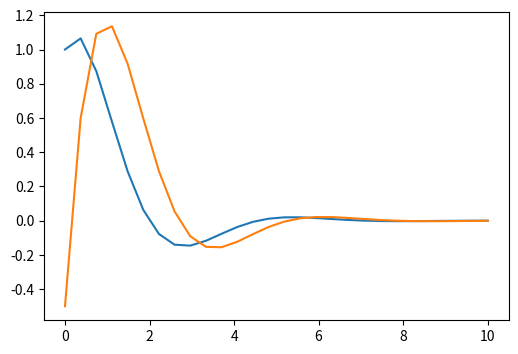

Write the Python code that produced this figure.
'''  Zadanie 3 Model Romeo i Julii
R' = a * R + b * J
J' = c * R + d * J

Zbadać następujące przypadki
a>0 i b>0
b<0 i a>0 itd.

'''

from numpy import *
from matplotlib.pyplot import*

'''a = -0.15
d = 0.17
b = 0.9
c = -0.9'''


def romeo_i_julia(a, b, c, d):
    T = 14
    h = 0.5
    t = arange(0, T, h)
    r = zeros(t.shape)
    j = zeros(t.shape)
    r[0] = 1
    j[0] = -.5
    for i in range(t.size-1):
        r[i+1] = h * r[i] + a*r[i] + b*j[i]
        j[i+1] = h * j[i] + c*r[i] + d*j[i]

    x = linspace(0, 10, int(T/h))
    figure(1, figsize=(6, 4))
    plot(x, r)
    plot(x, j)
    show()


# romeo_i_julia(0.15, 0.17, 0.9, -0.9)
romeo_i_julia(.45, -.23, .8, -0.1)
